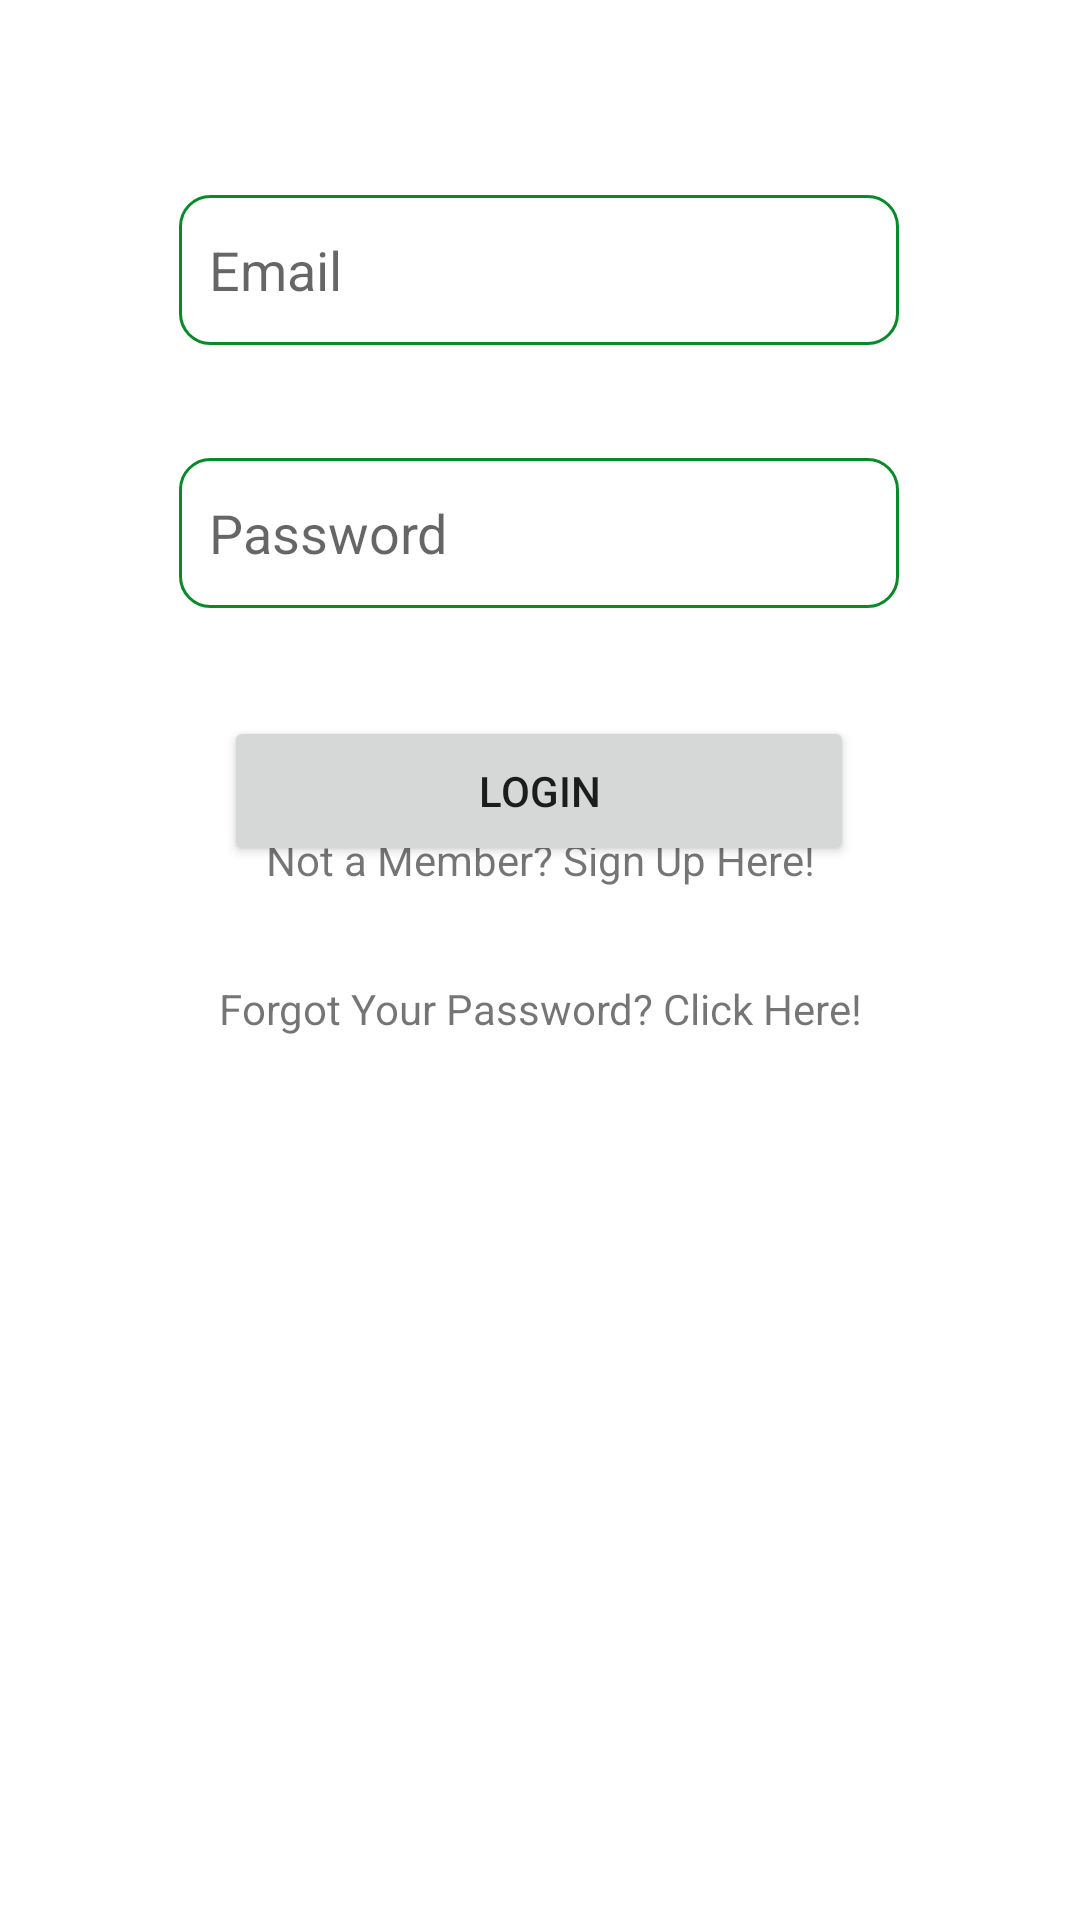

Layout XML and referenced resources for this Android screen:
<!-- AndroidManifest.xml: application theme AppTheme -->
<!-- res/layout/activity_login.xml -->
<?xml version="1.0" encoding="utf-8"?>
<androidx.constraintlayout.widget.ConstraintLayout xmlns:android="http://schemas.android.com/apk/res/android"
    xmlns:app="http://schemas.android.com/apk/res-auto"
    xmlns:tools="http://schemas.android.com/tools"
    android:layout_width="match_parent"
    android:layout_height="match_parent"
    tools:context=".Login">

    <EditText
        android:id="@+id/emailLogin"
        android:layout_width="240dp"
        android:layout_height="50dp"
        android:autofillHints=""
        android:background="@drawable/custom_input"
        android:drawableStart="@drawable/ic_email"
        android:drawablePadding="10dp"
        android:ems="10"
        android:hint="Email"
        android:inputType="textEmailAddress"
        android:padding="10dp"
        app:layout_constraintBottom_toBottomOf="parent"
        app:layout_constraintEnd_toEndOf="parent"
        app:layout_constraintHorizontal_bias="0.497"
        app:layout_constraintStart_toStartOf="parent"
        app:layout_constraintTop_toTopOf="parent"
        app:layout_constraintVertical_bias="0.11" />

    <EditText
        android:id="@+id/passwordLogin"
        android:layout_width="240dp"
        android:layout_height="50dp"
        android:autofillHints=""
        android:background="@drawable/custom_input"
        android:drawableStart="@drawable/ic_lock_open"
        android:drawablePadding="10dp"
        android:ems="10"
        android:hint="Password"
        android:inputType="textPassword"
        android:padding="10dp"
        app:layout_constraintBottom_toBottomOf="parent"
        app:layout_constraintEnd_toEndOf="parent"
        app:layout_constraintHorizontal_bias="0.497"
        app:layout_constraintStart_toStartOf="parent"
        app:layout_constraintTop_toBottomOf="@+id/emailLogin"
        app:layout_constraintVertical_bias="0.079" />

    <Button
        android:id="@+id/submitLoginButton"
        android:layout_width="210dp"
        android:layout_height="50dp"
        android:text="Login"
        app:layout_constraintBottom_toBottomOf="parent"
        app:layout_constraintEnd_toEndOf="parent"
        app:layout_constraintHorizontal_bias="0.497"
        app:layout_constraintStart_toStartOf="parent"
        app:layout_constraintTop_toBottomOf="@+id/passwordLogin"
        app:layout_constraintVertical_bias="0.093" />

    <TextView
        android:id="@+id/goToRegisterButton2"
        android:layout_width="wrap_content"
        android:layout_height="wrap_content"
        android:layout_marginBottom="344dp"
        android:text="Not a Member? Sign Up Here!"
        app:layout_constraintBottom_toBottomOf="parent"
        app:layout_constraintEnd_toEndOf="parent"
        app:layout_constraintStart_toStartOf="parent"
        app:layout_constraintTop_toBottomOf="@+id/submitLoginButton"
        app:layout_constraintVertical_bias="1.0"
        tools:ignore="UnknownId" />

    <TextView
        android:id="@+id/btn_forgotPassword"
        android:layout_width="wrap_content"
        android:layout_height="wrap_content"
        android:text="Forgot Your Password? Click Here!"
        app:layout_constraintBottom_toBottomOf="parent"
        app:layout_constraintEnd_toEndOf="parent"
        app:layout_constraintStart_toStartOf="parent"
        app:layout_constraintTop_toBottomOf="@+id/goToRegisterButton2"
        app:layout_constraintVertical_bias="0.094" />




</androidx.constraintlayout.widget.ConstraintLayout>
<!-- resources referenced by this layout -->
<resources>
  <!-- drawable custom_input (drawable) -->
  <?xml version="1.0" encoding="utf-8"?>
  <selector xmlns:android="http://schemas.android.com/apk/res/android">
      <item android:state_enabled="true" android:state_focused="true">
          <shape android:shape="rectangle">
              <solid android:color="@android:color/white"/>
              <corners android:radius="10dp"/>
              <stroke android:color="@color/colorPrimary" android:width="1dp"/>
          </shape>
      </item>
  
      <item android:state_enabled="true">
          <shape android:shape="rectangle">
              <solid android:color="@android:color/white"/>
              <corners android:radius="10dp"/>
              <stroke android:color="@color/colorPrimary" android:width="1dp"/>
          </shape>
      </item>
  
  
  </selector>
  <style name="AppTheme" parent="Theme.MaterialComponents.Light.NoActionBar">
          
          <item name="colorPrimary">@color/colorPrimary</item>
          <item name="colorPrimaryDark">@color/colorPrimaryDark</item>
          <item name="colorAccent">@color/colorAccent</item>
      </style>
  <color name="colorPrimary">#088A29</color>
  <color name="colorPrimaryDark">#088A29</color>
  <color name="colorAccent">#03DAC5</color>
</resources>
